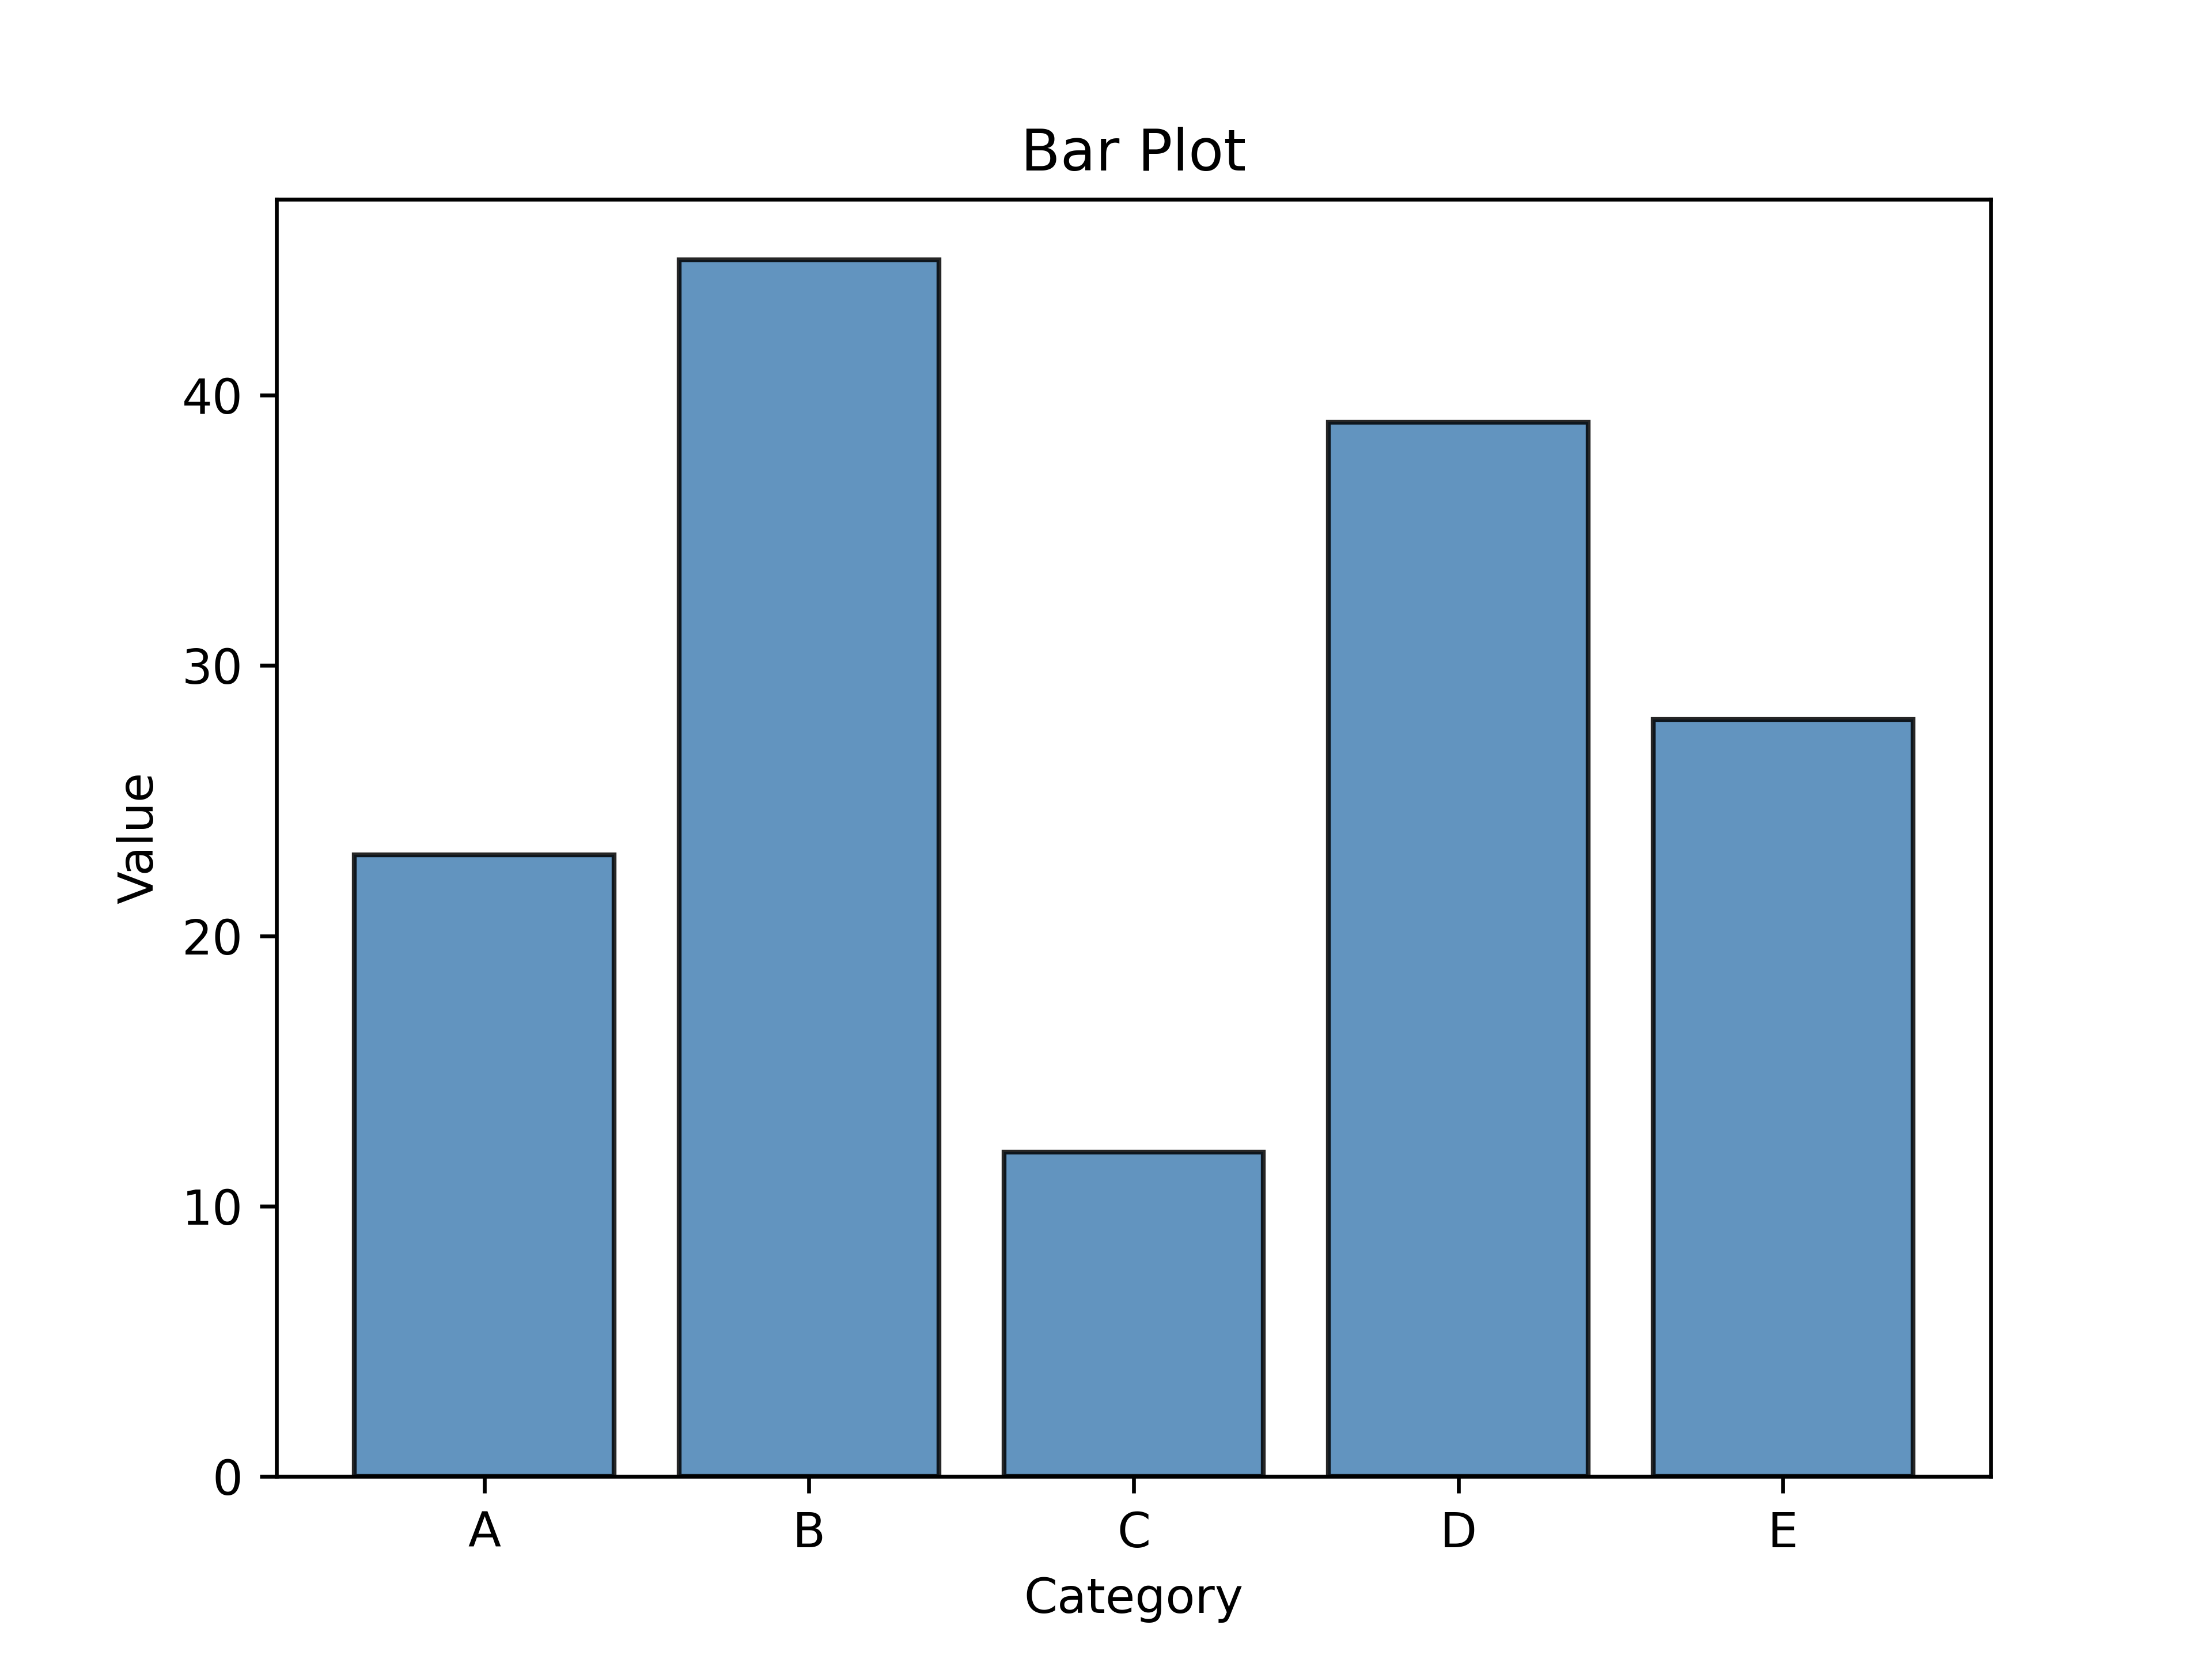

Source code (Python):
"""Created on Aug 24, 2026"""

import matplotlib.pyplot as plt
import numpy as np

from plotez import BarPlotConfig, SAVE_DPI, plot_bar

categories = ["A", "B", "C", "D", "E"]
values = np.array([23, 45, 12, 39, 28])

b_cfg = BarPlotConfig(color="steelblue", edgecolor="black", alpha=0.85)
plot_bar(categories, values, x_label="Category", y_label="Value", plot_title="Bar Plot", bar_config=b_cfg)

# plt.show()
plt.savefig("README_E9_bar_plot.png", dpi=SAVE_DPI)
plt.close()
